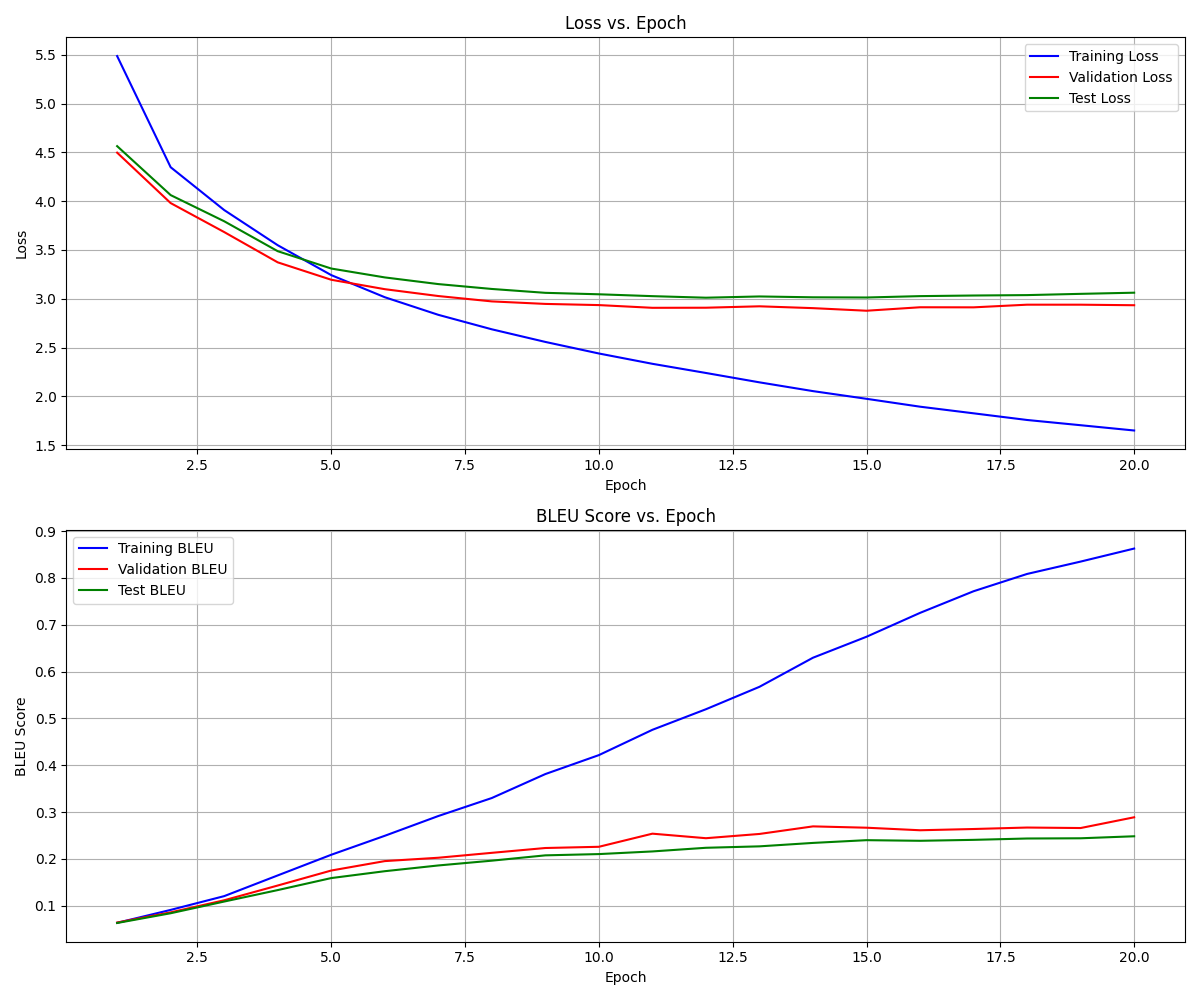

The table this chart was drawn from, first rows:
epoch, step, train_loss, train_bleu, val_loss, val_bleu, test_loss, test_bleu, learning_rate
1, 282, 5.488, 0.06365, 4.498, 0.06423, 4.564, 0.06327, 0.0002364
2, 564, 4.348, 0.09124, 3.981, 0.08599, 4.063, 0.0841, 0.000591
3, 846, 3.909, 0.1206, 3.684, 0.1118, 3.795, 0.1091, 0.0009456
4, 1128, 3.549, 0.1648, 3.373, 0.1433, 3.488, 0.1335, 0.0009973
5, 1410, 3.243, 0.2089, 3.195, 0.1753, 3.31, 0.1592, 0.000987
6, 1692, 3.016, 0.2494, 3.098, 0.1954, 3.219, 0.1738, 0.000976
7, 1974, 2.835, 0.2916, 3.028, 0.2026, 3.15, 0.1861, 0.0009535
8, 2256, 2.687, 0.3301, 2.973, 0.2131, 3.101, 0.1963, 0.0009241
9, 2538, 2.558, 0.3812, 2.947, 0.2234, 3.061, 0.2077, 0.0008881
10, 2820, 2.439, 0.4217, 2.935, 0.226, 3.046, 0.2104, 0.0008463
11, 3102, 2.333, 0.4757, 2.907, 0.254, 3.027, 0.2161, 0.0007991
12, 3384, 2.239, 0.5196, 2.908, 0.2443, 3.011, 0.2239, 0.0007651
13, 3666, 2.143, 0.5675, 2.923, 0.2534, 3.024, 0.2269, 0.0007108
14, 3948, 2.054, 0.6296, 2.904, 0.2695, 3.015, 0.2342, 0.0006532
15, 4230, 1.975, 0.6744, 2.877, 0.2667, 3.013, 0.2401, 0.0005933
16, 4512, 1.894, 0.7254, 2.913, 0.2613, 3.027, 0.2388, 0.000532
17, 4794, 1.826, 0.7716, 2.912, 0.2639, 3.033, 0.2408, 0.0004908
18, 5076, 1.758, 0.8085, 2.939, 0.2671, 3.038, 0.2437, 0.0004292
19, 5358, 1.704, 0.8349, 2.939, 0.266, 3.05, 0.2441, 0.0003687
20, 5640, 1.65, 0.8627, 2.934, 0.289, 3.062, 0.2484, 0.0003103
